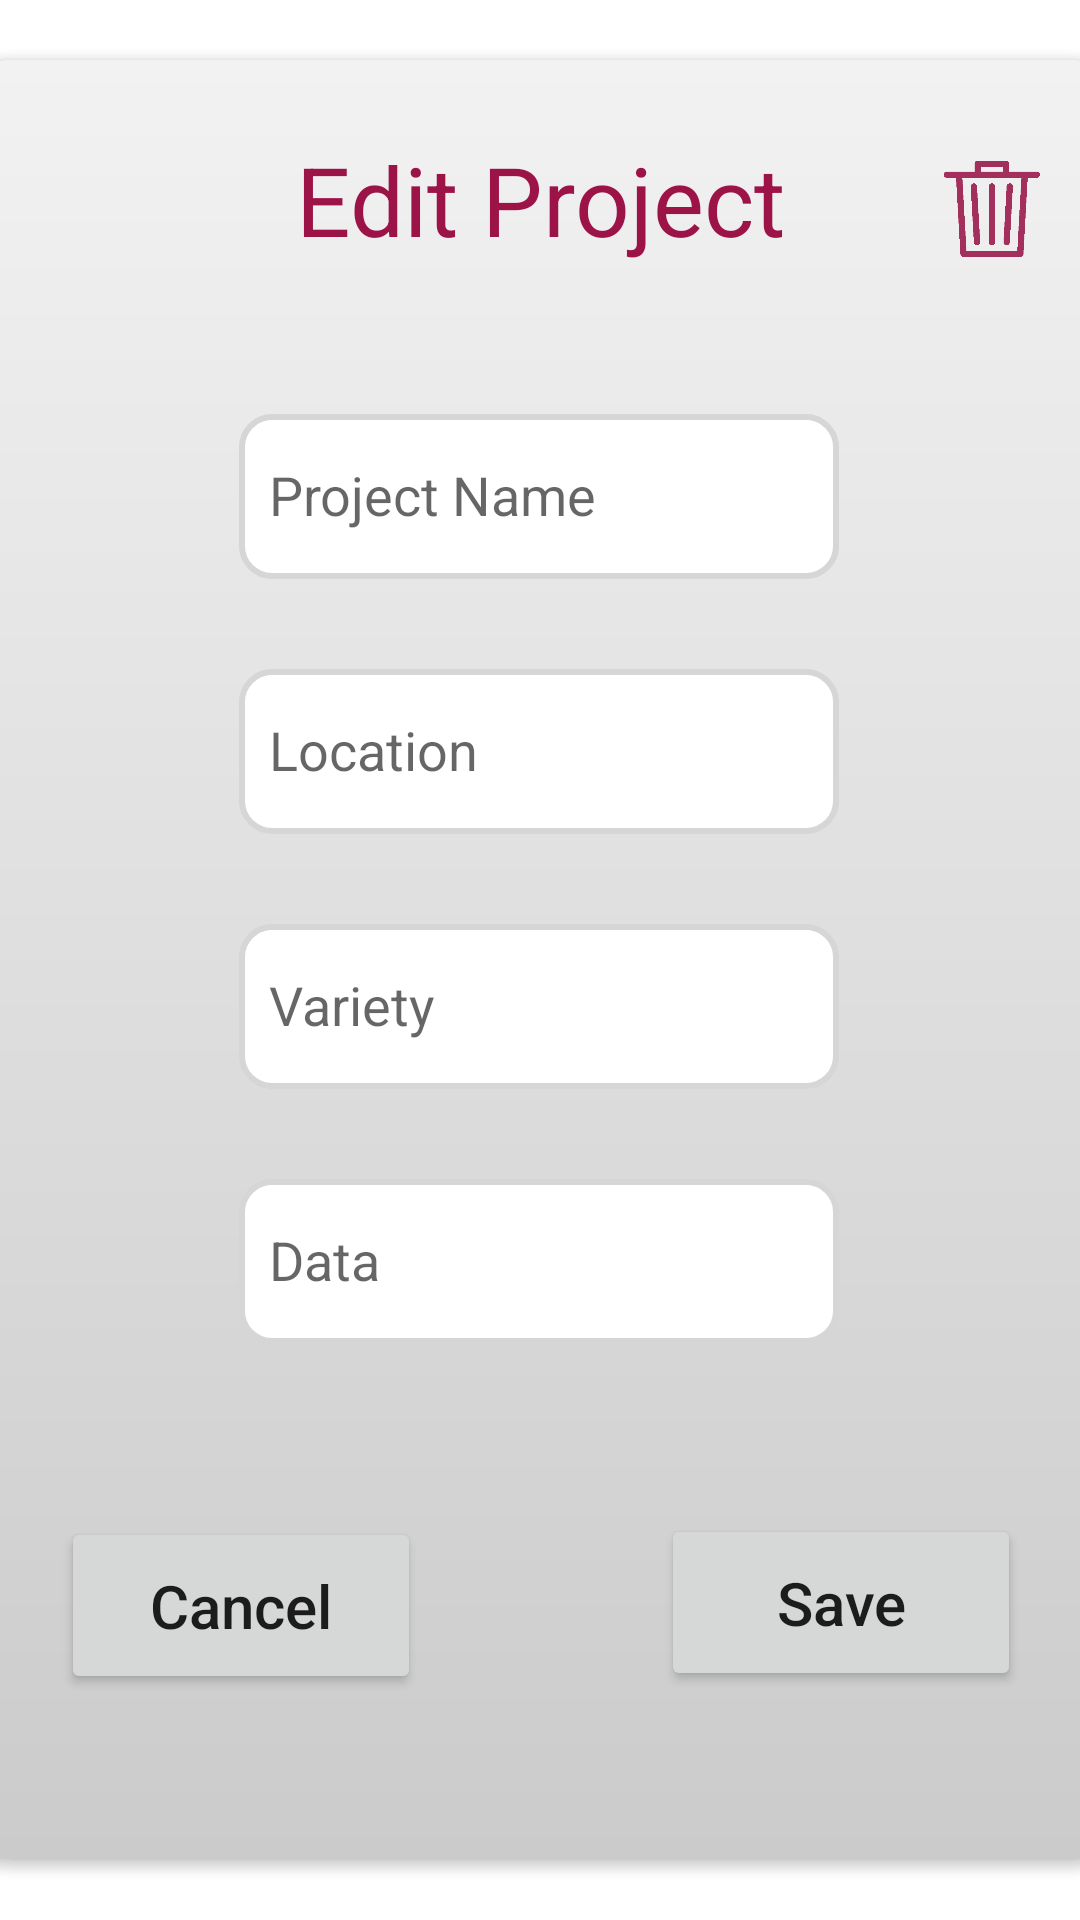

Produce the Android XML layout that renders to this screen, including the resource entries it uses.
<!-- AndroidManifest.xml: application theme AppTheme -->
<!-- res/layout/dialog_edit_project.xml -->
<?xml version="1.0" encoding="utf-8"?>
<androidx.constraintlayout.widget.ConstraintLayout xmlns:android="http://schemas.android.com/apk/res/android"
    android:layout_width="match_parent"
    android:layout_height="wrap_content"
    xmlns:app="http://schemas.android.com/apk/res-auto"
    xmlns:tools="http://schemas.android.com/tools"
    tools:background="@color/black">

    <com.google.android.material.card.MaterialCardView
        android:id="@+id/ccTrip"
        android:layout_width="400dp"
        android:layout_height="600dp"
        app:cardCornerRadius="24dp"
        app:cardElevation="2dp"
        android:background="@drawable/background"
        app:layout_constraintStart_toStartOf="parent"
        app:layout_constraintEnd_toEndOf="parent"
        app:layout_constraintBottom_toBottomOf="parent"
        app:layout_constraintTop_toTopOf="parent">

        <androidx.constraintlayout.widget.ConstraintLayout
            android:layout_width="match_parent"
            android:layout_height="match_parent"
            android:background="@drawable/background">

            <TextView
                android:id="@+id/title"
                android:layout_width="wrap_content"
                android:layout_height="wrap_content"
                android:layout_marginTop="25dp"
                android:text="@string/edit_project"
                android:textSize="32sp"
                android:textColor="@color/text_color"
                app:layout_constraintTop_toTopOf="parent"
                app:layout_constraintStart_toStartOf="parent"
                app:layout_constraintEnd_toEndOf="parent"/>


            <LinearLayout
                android:id="@+id/linearLayout"
                android:layout_width="200dp"
                android:layout_height="55dp"
                android:layout_marginTop="50dp"
                android:background="@drawable/login_card"
                android:orientation="vertical"
                app:layout_constraintEnd_toEndOf="parent"
                app:layout_constraintHorizontal_bias="0.497"
                app:layout_constraintStart_toStartOf="parent"
                app:layout_constraintTop_toBottomOf="@+id/title">

                <EditText
                    android:id="@+id/name_project_dialog"
                    android:layout_width="match_parent"
                    android:layout_height="50dp"
                    android:layout_marginStart="10dp"
                    android:layout_marginTop="2dp"
                    android:layout_marginEnd="10dp"
                    android:layout_marginBottom="1dp"
                    android:background="@color/white"
                    android:ems="10"
                    android:hint="@string/project_name"
                    android:inputType="text"
                    app:layout_constraintEnd_toEndOf="parent"
                    app:layout_constraintHorizontal_bias="0.498"
                    app:layout_constraintStart_toStartOf="parent"
                    app:layout_constraintTop_toBottomOf="@+id/title" />
            </LinearLayout>

            <LinearLayout
                android:id="@+id/linearLayout2"
                android:layout_width="200dp"
                android:layout_height="55dp"
                android:layout_marginTop="30dp"
                android:background="@drawable/login_card"
                android:orientation="vertical"
                app:layout_constraintEnd_toEndOf="parent"
                app:layout_constraintHorizontal_bias="0.497"
                app:layout_constraintStart_toStartOf="parent"
                app:layout_constraintTop_toBottomOf="@+id/linearLayout">

                <EditText
                    android:id="@+id/location_dialog"
                    android:layout_width="match_parent"
                    android:layout_height="50dp"
                    android:layout_marginStart="10dp"
                    android:layout_marginTop="2dp"
                    android:layout_marginEnd="10dp"
                    android:layout_marginBottom="1dp"
                    android:background="@color/white"
                    android:ems="10"
                    android:hint="@string/location"
                    android:inputType="text"
                    app:layout_constraintEnd_toEndOf="parent"
                    app:layout_constraintHorizontal_bias="0.498"
                    app:layout_constraintStart_toStartOf="parent"
                    app:layout_constraintTop_toBottomOf="@+id/title" />
            </LinearLayout>

            <LinearLayout
                android:id="@+id/linearLayout3"
                android:layout_width="200dp"
                android:layout_height="55dp"
                android:layout_marginTop="30dp"
                android:background="@drawable/login_card"
                android:orientation="vertical"
                app:layout_constraintEnd_toEndOf="parent"
                app:layout_constraintHorizontal_bias="0.497"
                app:layout_constraintStart_toStartOf="parent"
                app:layout_constraintTop_toBottomOf="@+id/linearLayout2">

                <EditText
                    android:id="@+id/variety_dialog"
                    android:layout_width="match_parent"
                    android:layout_height="50dp"
                    android:layout_marginStart="10dp"
                    android:layout_marginTop="2dp"
                    android:layout_marginEnd="10dp"
                    android:layout_marginBottom="1dp"
                    android:background="@color/white"
                    android:ems="10"
                    android:hint="@string/variety"
                    android:inputType="text"
                    app:layout_constraintEnd_toEndOf="parent"
                    app:layout_constraintHorizontal_bias="0.498"
                    app:layout_constraintStart_toStartOf="parent"
                    app:layout_constraintTop_toBottomOf="@+id/title" />
            </LinearLayout>

            <LinearLayout
                android:id="@+id/linearLayout4"
                android:layout_width="200dp"
                android:layout_height="55dp"
                android:layout_marginTop="30dp"
                android:background="@drawable/login_card"
                android:orientation="vertical"
                app:layout_constraintEnd_toEndOf="parent"
                app:layout_constraintHorizontal_bias="0.497"
                app:layout_constraintStart_toStartOf="parent"
                app:layout_constraintTop_toBottomOf="@+id/linearLayout3">

                <EditText
                    android:id="@+id/data_dialog"
                    android:layout_width="match_parent"
                    android:layout_height="50dp"
                    android:layout_marginStart="10dp"
                    android:layout_marginTop="2dp"
                    android:layout_marginEnd="10dp"
                    android:layout_marginBottom="1dp"
                    android:background="@color/white"
                    android:ems="10"
                    android:hint="@string/data"
                    android:inputType="text"
                    app:layout_constraintEnd_toEndOf="parent"
                    app:layout_constraintHorizontal_bias="0.498"
                    app:layout_constraintStart_toStartOf="parent"
                    app:layout_constraintTop_toBottomOf="@+id/title" />
            </LinearLayout>


            <Button
                android:id="@+id/btn_save"
                android:layout_width="120dp"
                android:layout_height="wrap_content"
                android:layout_gravity="center"
                android:layout_marginEnd="40dp"
                android:layout_marginBottom="20dp"
                android:layout_marginTop="20dp"
                android:gravity="center"
                android:paddingVertical="16dp"
                android:text="@string/save"
                android:textAllCaps="false"
                android:textSize="20sp"
                android:visibility="visible"
                app:cornerRadius="16dp"
                app:layout_constraintBottom_toBottomOf="parent"
                app:layout_constraintEnd_toEndOf="parent"
                app:layout_constraintTop_toBottomOf="@+id/linearLayout4" />

            <Button
                android:id="@+id/btn_cancel"
                android:layout_width="120dp"
                android:layout_height="wrap_content"
                android:layout_gravity="center"
                android:layout_marginStart="40dp"
                android:layout_marginTop="20dp"
                android:layout_marginBottom="20dp"
                android:gravity="center"
                android:paddingVertical="16dp"
                android:text="@string/cancel"
                android:textAllCaps="false"
                android:textSize="20sp"
                android:visibility="visible"
                app:cornerRadius="16dp"
                app:layout_constraintBottom_toBottomOf="parent"
                app:layout_constraintStart_toStartOf="parent"
                app:layout_constraintTop_toBottomOf="@+id/linearLayout4"
                app:layout_constraintVertical_bias="0.515" />

            <ImageButton
                android:id="@+id/btn_delete"
                android:layout_width="50dp"
                android:layout_height="50dp"
                android:layout_marginTop="25dp"
                android:layout_marginEnd="25dp"
                android:background="@drawable/trash_icon"
                app:layout_constraintEnd_toEndOf="parent"
                app:layout_constraintTop_toTopOf="parent" >
            </ImageButton>

        </androidx.constraintlayout.widget.ConstraintLayout>
    </com.google.android.material.card.MaterialCardView>

</androidx.constraintlayout.widget.ConstraintLayout>
<!-- resources referenced by this layout -->
<resources>
  <color name="black">#FF000000</color>
  <color name="text_color">#9C1347</color>
  <color name="white">#FFFFFFFF</color>
  <!-- drawable background (drawable) -->
  <?xml version="1.0" encoding="utf-8"?>
  <shape xmlns:android="http://schemas.android.com/apk/res/android">
      <gradient
          android:startColor="@color/screen_background"
          android:endColor="#CCCBCB"
          android:angle="270">
      </gradient>
  </shape>
  <!-- drawable login_card (drawable) -->
  <?xml version="1.0" encoding="utf-8"?>
  <shape xmlns:android="http://schemas.android.com/apk/res/android">
  
      <corners android:radius="10dp">
      </corners>
      <solid android:color="@color/white"></solid>
      <stroke android:color="#D6D6D6" android:width="2dp"></stroke>
  
  </shape>
  <!-- drawable trash_icon: png bitmap (drawable, 10820 bytes) -->
  <string name="cancel">Cancel</string>
  <string name="data">Data</string>
  <string name="edit_project">Edit Project</string>
  <string name="location">Location</string>
  <string name="project_name">Project Name</string>
  <string name="save">Save</string>
  <string name="variety">Variety</string>
  <style name="AppTheme" parent="Theme.MaterialComponents.Light.NoActionBar">
          
          <item name="colorPrimary">@color/button_color</item>
          <item name="colorPrimaryVariant">@color/purple_700</item>
          <item name="colorOnPrimary">@color/white</item>
          
          <item name="colorSecondary">@color/teal_200</item>
          <item name="colorSecondaryVariant">@color/teal_700</item>
          <item name="colorOnSecondary">@color/black</item>
      </style>
  <color name="screen_background">#F2F2F2</color>
  <color name="button_color">#A3305C</color>
  <color name="purple_700">#FF3700B3</color>
  <color name="teal_200">#FF03DAC5</color>
  <color name="teal_700">#FF018786</color>
</resources>
